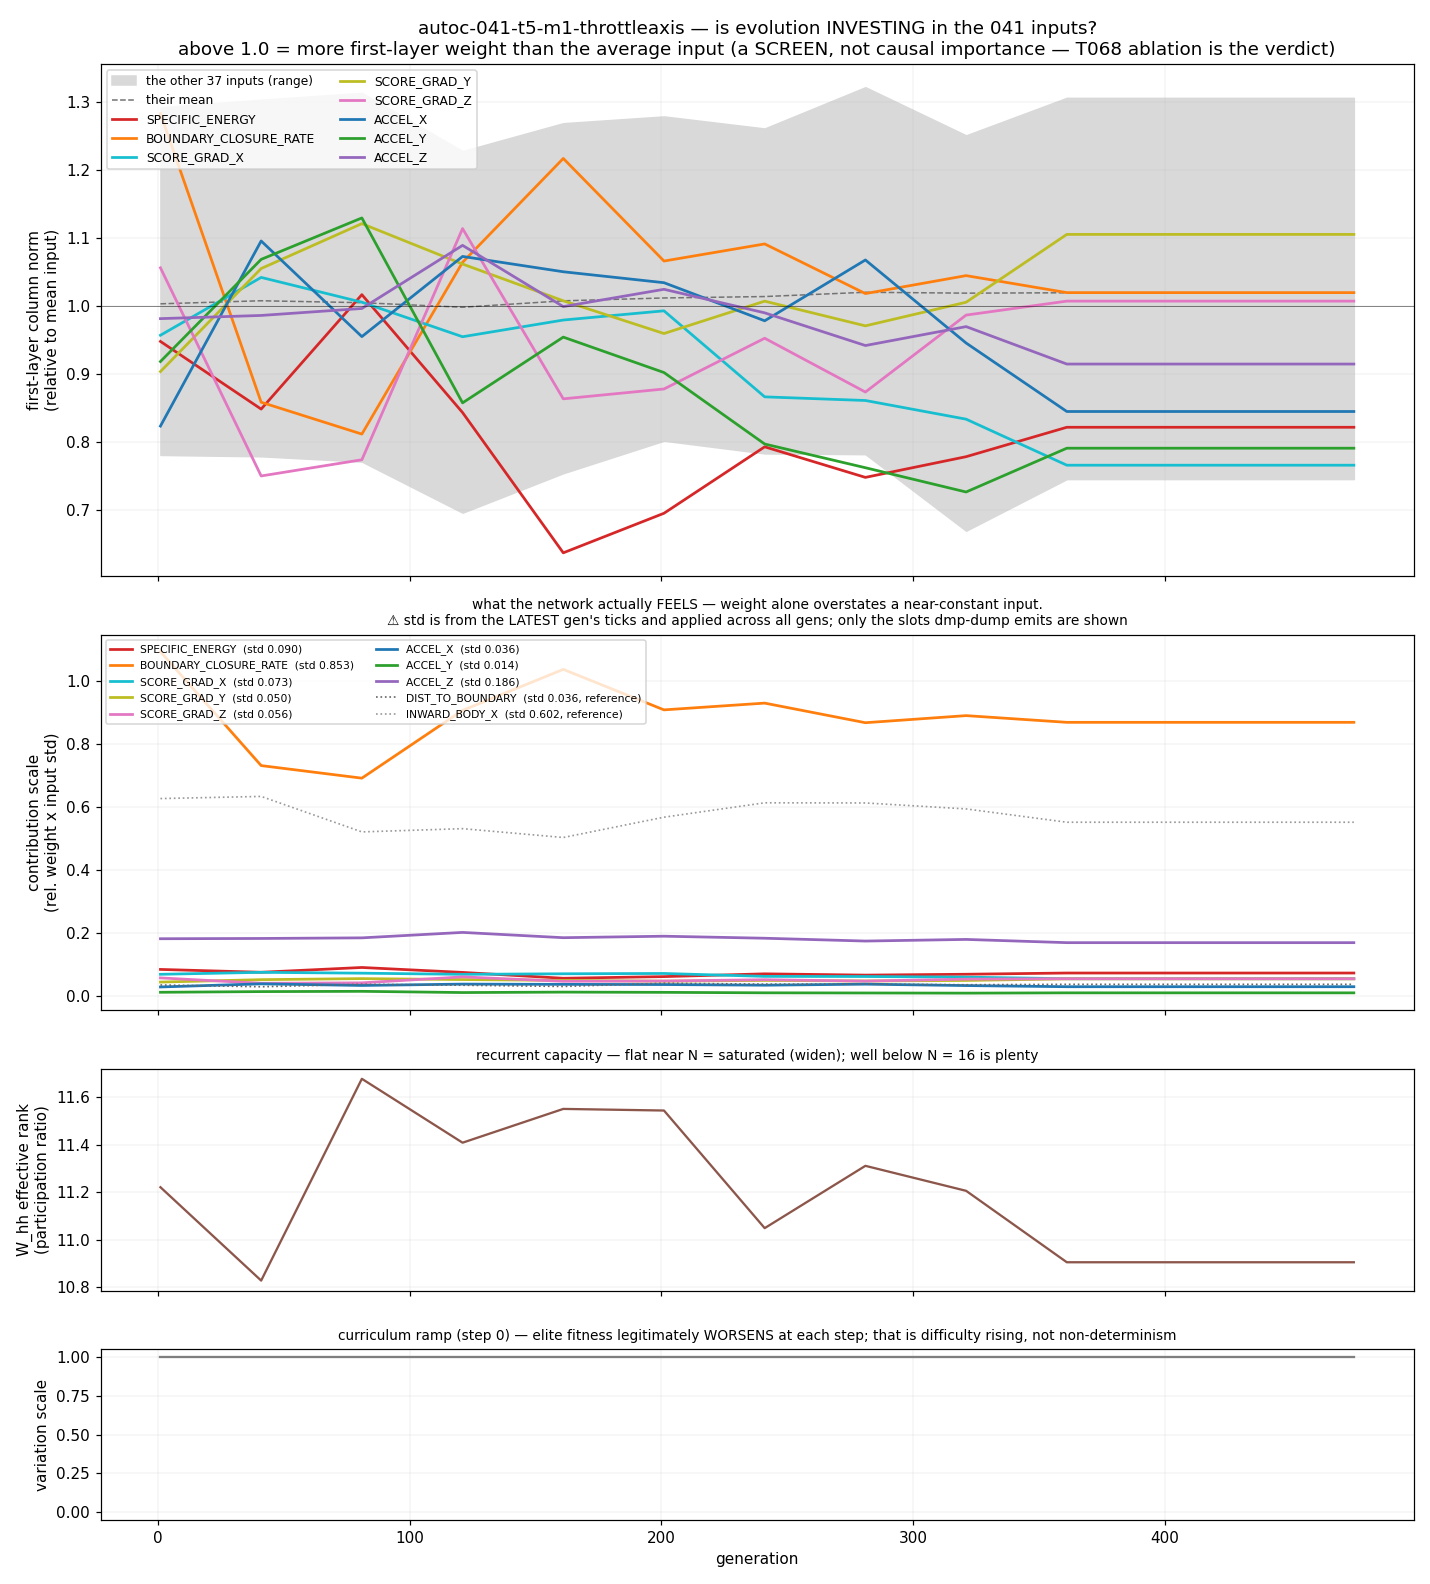

The data file committed next to this chart (first rows):
gen, eff_rank, variation_scale, TARGET_X_TM5, TARGET_X_TM4, TARGET_X_TM3, TARGET_X_TM2, TARGET_X_TM1, TARGET_X_NOW, TARGET_Y_TM5, TARGET_Y_TM4, TARGET_Y_TM3, TARGET_Y_TM2, TARGET_Y_TM1, TARGET_Y_NOW, TARGET_Z_TM5, TARGET_Z_TM4, TARGET_Z_TM3, TARGET_Z_TM2, TARGET_Z_TM1, TARGET_Z_NOW, DIST_TM5, DIST_TM4, DIST_TM3
1, 11.22, 1, 1.057, 0.7815, 1.044, 0.9428, 1.283, 0.8721, 1.175, 0.8407, 0.9893, 0.9151, 1.008, 1.091, 1.127, 1.038, 1.035, 1.094, 1.006, 0.9956, 1.187, 1.292, 1.033
41, 10.83, 1, 0.8733, 1.232, 1.086, 0.9268, 0.8072, 1.137, 1.019, 0.9513, 1.303, 1.064, 1.111, 1.07, 0.9988, 0.8121, 1.205, 0.7795, 1.172, 1.068, 0.9284, 1.132, 0.8961
81, 11.68, 1, 1.015, 1.043, 1.049, 0.8009, 0.9378, 1.11, 1.048, 0.9499, 0.9748, 1.108, 1.237, 1.078, 1.16, 0.8447, 0.983, 0.7717, 1.019, 0.7943, 0.8705, 1.176, 1.222
121, 11.41, 1, 1.144, 0.9186, 0.8309, 1.03, 0.8519, 0.9156, 1.061, 0.9854, 1.109, 1.158, 1.213, 1.17, 1.078, 0.8081, 0.9374, 0.977, 1.228, 0.8442, 0.6967, 1.095, 0.9704
161, 11.55, 1, 1.063, 0.7841, 0.9495, 0.8569, 1.097, 0.832, 1.049, 1.123, 1.025, 1.106, 0.869, 1.226, 1.126, 0.8934, 0.8006, 1.024, 1.269, 0.9086, 0.7739, 1.144, 0.9928
201, 11.54, 1, 0.9651, 0.872, 0.9627, 1.06, 1.096, 0.8438, 1.008, 0.9947, 0.9507, 1.097, 0.906, 1.279, 1.046, 0.8024, 0.8744, 1.047, 1.205, 0.9357, 0.8207, 1.224, 0.9039
241, 11.05, 1, 1.025, 1.054, 0.978, 0.9114, 1.136, 0.9074, 0.991, 0.9757, 0.9785, 1.095, 0.87, 1.212, 1.027, 0.8296, 0.7837, 0.901, 1.261, 1.172, 0.9313, 1.166, 0.8968
281, 11.31, 1, 1.068, 1.051, 1.004, 0.9815, 1.088, 0.8996, 0.9569, 1.053, 0.9274, 1.136, 0.9166, 1.236, 0.9622, 0.8074, 0.8118, 0.9833, 1.322, 1.18, 0.8838, 1.167, 0.9264
321, 11.21, 1, 1.009, 1.03, 1.004, 0.995, 1.125, 0.9854, 1.098, 1.071, 0.9996, 1.098, 0.9279, 1.142, 1.038, 0.6702, 0.7451, 1.016, 1.251, 1.221, 0.9311, 1.142, 0.9064
361, 10.9, 1, 0.9579, 0.9125, 0.9218, 1.006, 1.03, 1.144, 1.11, 1.034, 0.9577, 1.012, 0.8958, 1.183, 1.006, 0.7461, 0.8277, 0.9412, 1.248, 1.172, 1.004, 1.137, 0.9986
401, 10.9, 1, 0.9579, 0.9125, 0.9218, 1.006, 1.03, 1.144, 1.11, 1.034, 0.9577, 1.012, 0.8958, 1.183, 1.006, 0.7461, 0.8277, 0.9412, 1.248, 1.172, 1.004, 1.137, 0.9986
441, 10.9, 1, 0.9579, 0.9125, 0.9218, 1.006, 1.03, 1.144, 1.11, 1.034, 0.9577, 1.012, 0.8958, 1.183, 1.006, 0.7461, 0.8277, 0.9412, 1.248, 1.172, 1.004, 1.137, 0.9986
475, 10.9, 1, 0.9579, 0.9125, 0.9218, 1.006, 1.03, 1.144, 1.11, 1.034, 0.9577, 1.012, 0.8958, 1.183, 1.006, 0.7461, 0.8277, 0.9412, 1.248, 1.172, 1.004, 1.137, 0.9986
